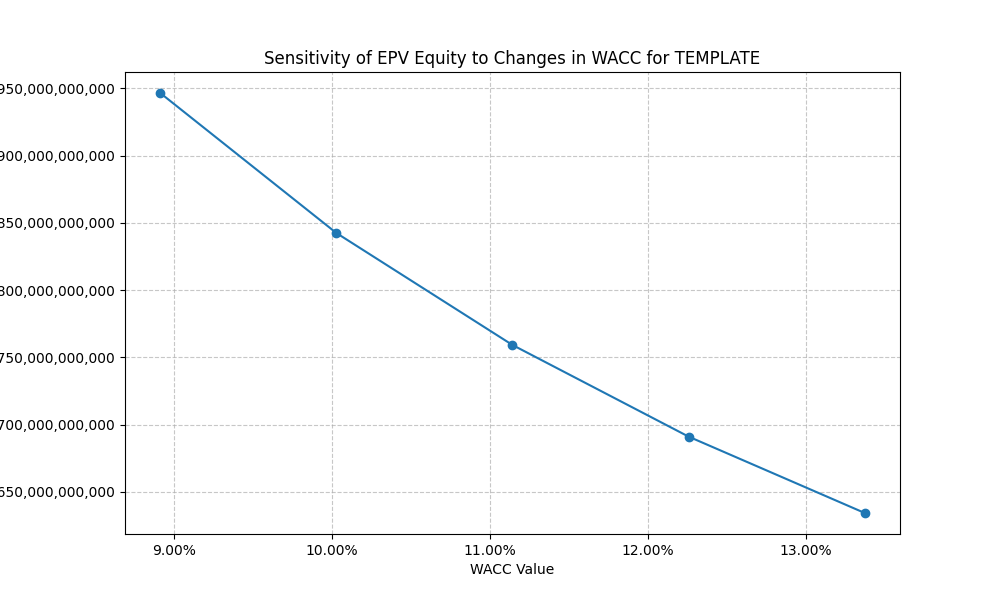

The file beside this chart, header and first rows:
Variation, WACC, EPV Equity
-20%, 0.08914, 946500404943
-10%, 0.1003, 842444804394
0%, 0.1114, 759200323955
10%, 0.1226, 691091203595
20%, 0.1337, 634333603296
